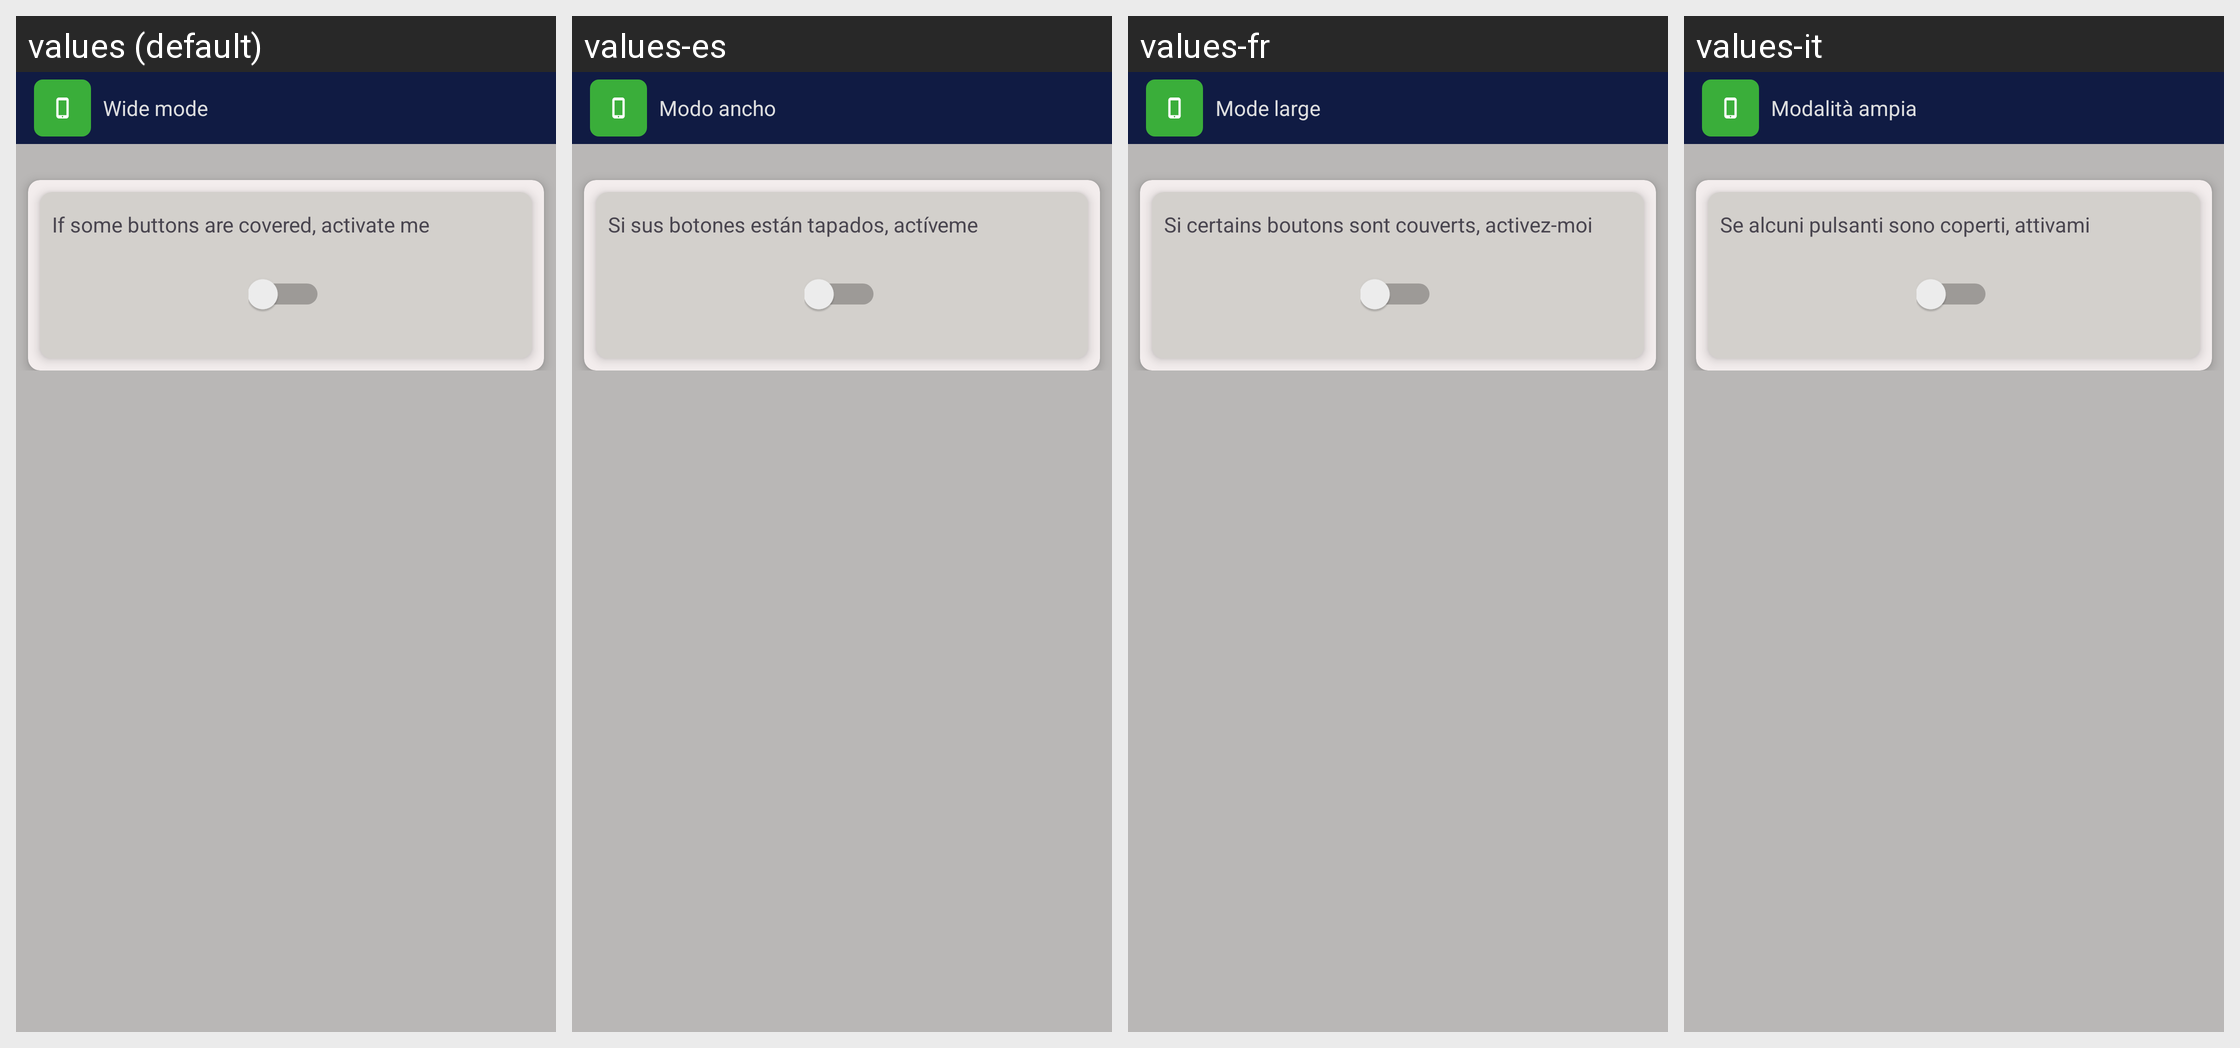

This grid shows one Android layout under several languages. Give, for every string resource on the screen, its name, the default text and each shown locale's text.
Android screen res/layout/fragment_configuration_wide.xml rendered under 4 locales, left to right: values (default), values-es, values-fr, values-it. Device: Nexus 5 (rendered at 1080×1920; each locale shown at half size, 540×960, under a caption strip naming it); theme Theme.MyApplication.
Other locales in the repository, not shown: values-pt.
Strings drawn on this screen, with the default value and each locale's value (text and hints the layout hard-codes, and strings that could not be matched under every locale, appear in the picture but are not listed):

config_information_widemode
  values: Wide mode
  values-es: Modo ancho
  values-fr: Mode large
  values-it: Modalità ampia

config_information_widemode_description
  values: If some buttons are covered, activate me
  values-es: Si sus botones están tapados, actíveme
  values-fr: Si certains boutons sont couverts, activez-moi
  values-it: Se alcuni pulsanti sono coperti, attivami
